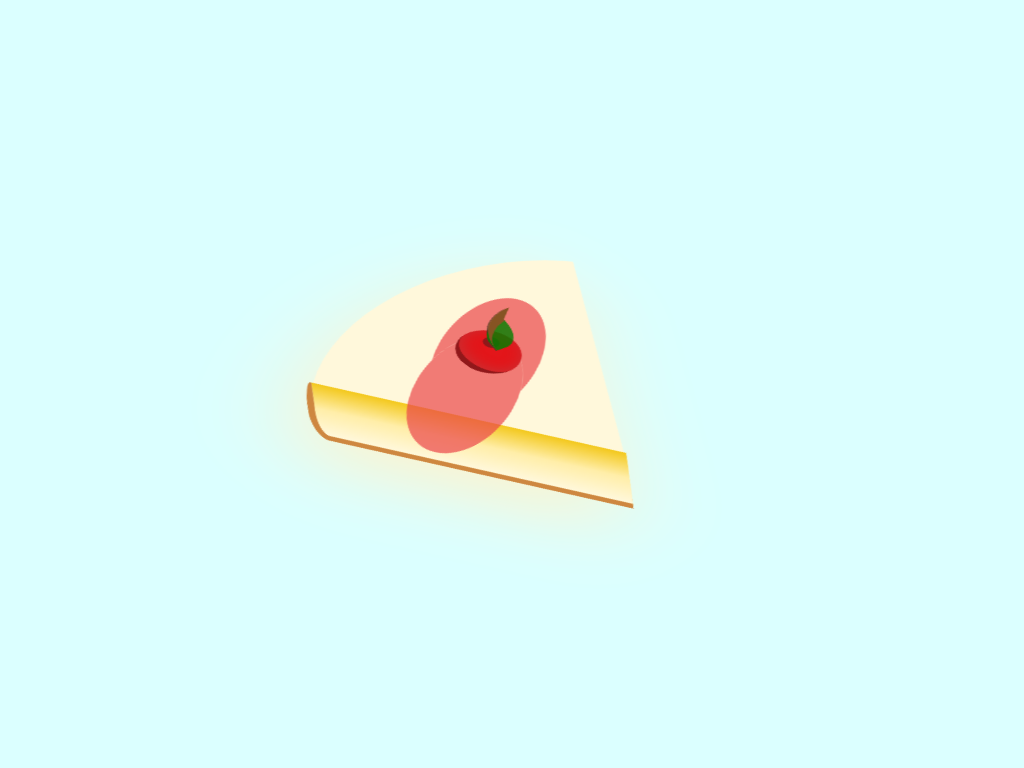

Here is a drawing made with CSS. Write the source that renders it.

<!-- file: 14-cheesecake.html -->
<!DOCTYPE html>
<html lang="en">
  <head>
    <meta charset="UTF-8" />
    <meta http-equiv="X-UA-Compatible" content="IE=edge" />
    <meta name="viewport" content="width=device-width, initial-scale=1.0" />
    <link rel="stylesheet" href="css/14-cheesecake.css" />
    <title>CSS Daily Image: 14-Cheesecake</title>
  </head>
  <body>
    <div class="cheesecake">
      <div class="cherry"></div>
    </div>
  </body>
</html>


/* file: css/14-cheesecake.css */
/* -- Standard Resets -- */
html {
  box-sizing: border-box;
}

*,
*::before,
*::after {
  box-sizing: inherit;
}

/* -- General Styling for display only -- */
body {
  display: grid;
  place-content: center;

  min-height: 100vh;
  margin: 0;

  background-color: hsl(180, 100%, 93%);
}

/* Composition */
.cheesecake {
  /* palette */
  --clr-crumb: hsl(30, 59%, 53%);
  --clr-glaze: hsla(359, 80%, 60%, 0.7);
  --clr-slice: hsl(48, 100%, 93%);
  --clr-side: hsl(48, 100%, 83%);
  --clr-shade: hsl(48, 90%, 53%);
  --clr-shade-light: hsl(48, 90%, 90%);
  --clr-cherry: hsl(359, 82%, 49%);
  --clr-cherry-07: hsla(359, 52%, 49%, 0.7);
  --clr-cherry-shade: hsl(359, 71%, 33%);
  --clr-cherry-leaf: hsl(120, 100%, 25%);
  --clr-cherry-stem: hsl(30, 59%, 33%);
  --clr-cherry-stem-shade: hsl(30, 39%, 23%);

  /* styling */
  position: relative;

  /* pie slice shape */
  border-radius: 50%;
  border-left: 14em solid transparent;
  border-right: 14em solid transparent;
  border-top: 20em solid var(--clr-slice);

  filter: drop-shadow(-2em 1em 3em var(--clr-shade-light));

  font-size: calc(0.75rem + 0.75vmin);

  transform: rotate(-28deg) skew(25deg) scale(0.75);
}

.cheesecake * {
  position: absolute;
}

.cheesecake::before,
.cheesecake *::before,
.cheesecake::after,
.cheesecake *::after {
  content: "";
  position: absolute;
}

/* side of slice */
.cheesecake::before {
  top: -10em;
  left: -16em;
  width: 19.7em;
  height: 5em;

  background: linear-gradient(
    to bottom,
    var(--clr-shade),
    var(--clr-side),
    var(--clr-slice)
  );
  background-color: var(--clr-side);

  border-radius: 2% 0% 0% 6% / 50% 0% 0% 50%;
  border-bottom: 0.5em solid var(--clr-crumb);
  border-left: 0.5em solid var(--clr-crumb);

  transform: rotate(55deg) skew(15deg);
}

/* glaze */
.cheesecake::after {
  top: -17em;
  left: -6em;
  width: 6em;
  height: 12em;

  border-radius: 50%;
  background-color: var(--clr-glaze);

  /* prettier-ignore */
  box-shadow: 
    0em -4em 0 0 var(--clr-glaze);

  transform: rotate(65deg);
}

/* -- Cherry -- */
.cheesecake .cherry {
  top: -15em;
  left: -1em;
  width: 4em;
  height: 4em;

  border-radius: 50%;
  border-left: 0.5em solid var(--clr-cherry-shade);

  background-color: var(--clr-cherry);

  box-shadow: inset 0.2em 0 1em 0 var(--clr-cherry-07);

  z-index: 5;
}

.cheesecake .cherry::before {
  top: 1em;
  left: 1.8em;
  width: 1em;
  height: 1em;
  border-radius: 50%;

  background-color: var(--clr-cherry-shade);
}

.cheesecake .cherry::after {
  top: -0.5em;
  left: 2.3em;
  width: 3em;
  height: 3em;

  border-top: 0.8em solid var(--clr-cherry-stem);
  border-left-width: 1em;
  border-right: 1em solid transparent;
  border-radius: 100% 0% 100% 0% / 100% 0% 100% 0%;

  /* prettier-ignore */
  box-shadow: 
    inset 0.5em 0 3em 0 var(--clr-cherry-leaf), 
    -0.1em 0 0 0 var(--clr-cherry-stem-shade);

  transform: rotate(10deg);
}
